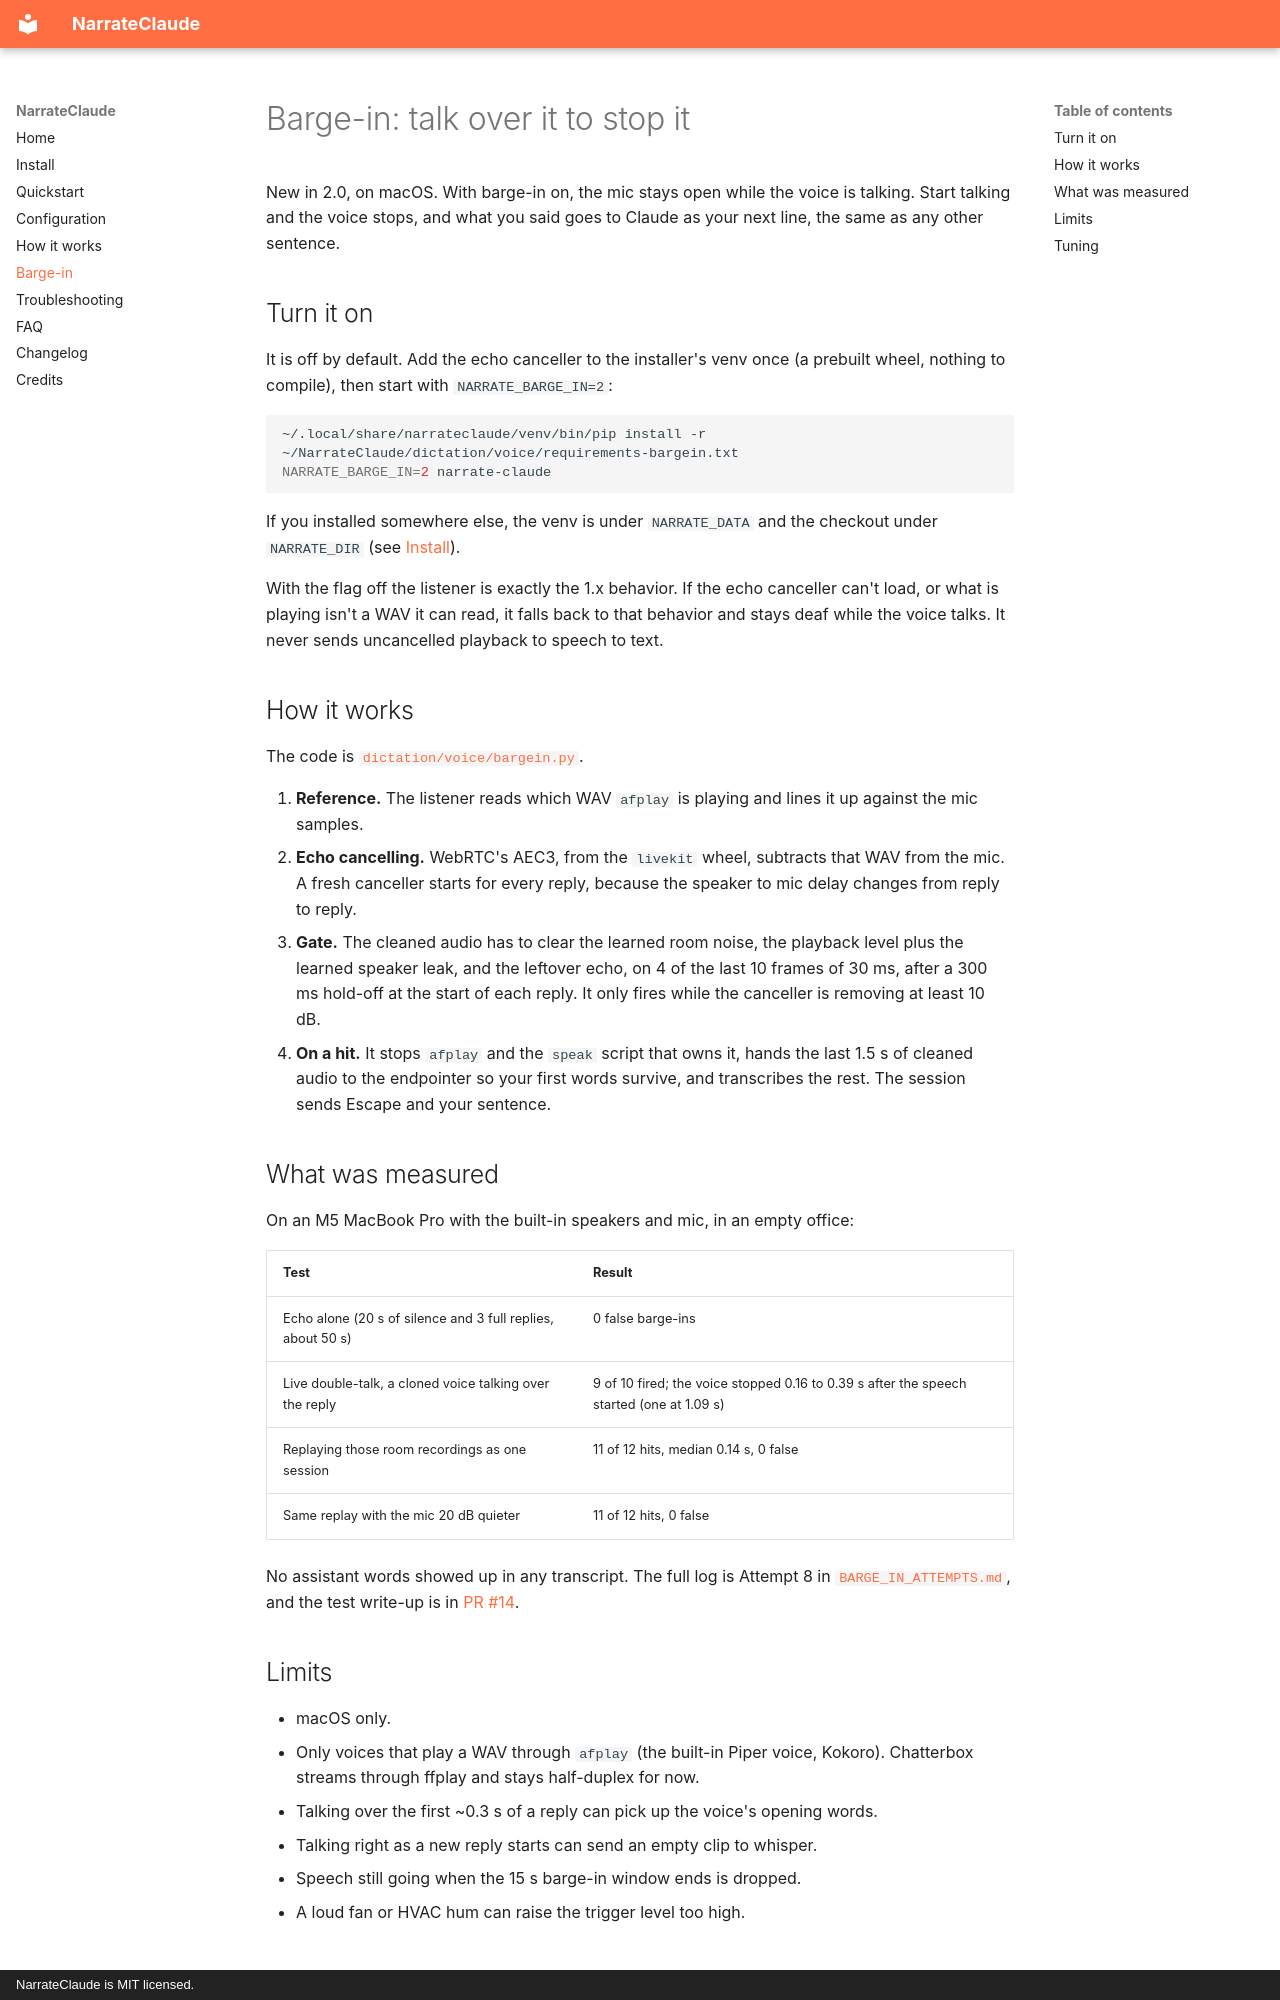

repository: nicedreamzapp/NarrateClaude · page: barge-in/index.html · generator: mkdocs · copyright: NarrateClaude is MIT licensed.

---
title: Barge-in (talk over it)
description: NarrateClaude 2.0 lets you talk over the voice on macOS to stop it. How to turn it on, how it works, what was measured and the current limits.
---

# Barge-in: talk over it to stop it

New in 2.0, on macOS. With barge-in on, the mic stays open while the voice is talking. Start talking and the voice stops, and what you said goes to Claude as your next line, the same as any other sentence.

## Turn it on

It is off by default. Add the echo canceller to the installer's venv once (a prebuilt wheel, nothing to compile), then start with `NARRATE_BARGE_IN=2`:

```bash
~/.local/share/narrateclaude/venv/bin/pip install -r ~/NarrateClaude/dictation/voice/requirements-bargein.txt
NARRATE_BARGE_IN=2 narrate-claude
```

If you installed somewhere else, the venv is under `NARRATE_DATA` and the checkout under `NARRATE_DIR` (see [Install](install.md)).

With the flag off the listener is exactly the 1.x behavior. If the echo canceller can't load, or what is playing isn't a WAV it can read, it falls back to that behavior and stays deaf while the voice talks. It never sends uncancelled playback to speech to text.

## How it works

The code is [`dictation/voice/bargein.py`](https://github.com/nicedreamzapp/NarrateClaude/blob/main/dictation/voice/bargein.py).

1. **Reference.** The listener reads which WAV `afplay` is playing and lines it up against the mic samples.
2. **Echo cancelling.** WebRTC's AEC3, from the `livekit` wheel, subtracts that WAV from the mic. A fresh canceller starts for every reply, because the speaker to mic delay changes from reply to reply.
3. **Gate.** The cleaned audio has to clear the learned room noise, the playback level plus the learned speaker leak, and the leftover echo, on 4 of the last 10 frames of 30 ms, after a 300 ms hold-off at the start of each reply. It only fires while the canceller is removing at least 10 dB.
4. **On a hit.** It stops `afplay` and the `speak` script that owns it, hands the last 1.5 s of cleaned audio to the endpointer so your first words survive, and transcribes the rest. The session sends Escape and your sentence.

## What was measured

On an M5 MacBook Pro with the built-in speakers and mic, in an empty office:

| Test | Result |
|---|---|
| Echo alone (20 s of silence and 3 full replies, about 50 s) | 0 false barge-ins |
| Live double-talk, a cloned voice talking over the reply | 9 of 10 fired; the voice stopped 0.16 to 0.39 s after the speech started (one at 1.09 s) |
| Replaying those room recordings as one session | 11 of 12 hits, median 0.14 s, 0 false |
| Same replay with the mic 20 dB quieter | 11 of 12 hits, 0 false |

No assistant words showed up in any transcript. The full log is Attempt 8 in [`BARGE_IN_ATTEMPTS.md`](https://github.com/nicedreamzapp/NarrateClaude/blob/main/BARGE_IN_ATTEMPTS.md), and the test write-up is in [PR #14](https://github.com/nicedreamzapp/NarrateClaude/pull/14).
